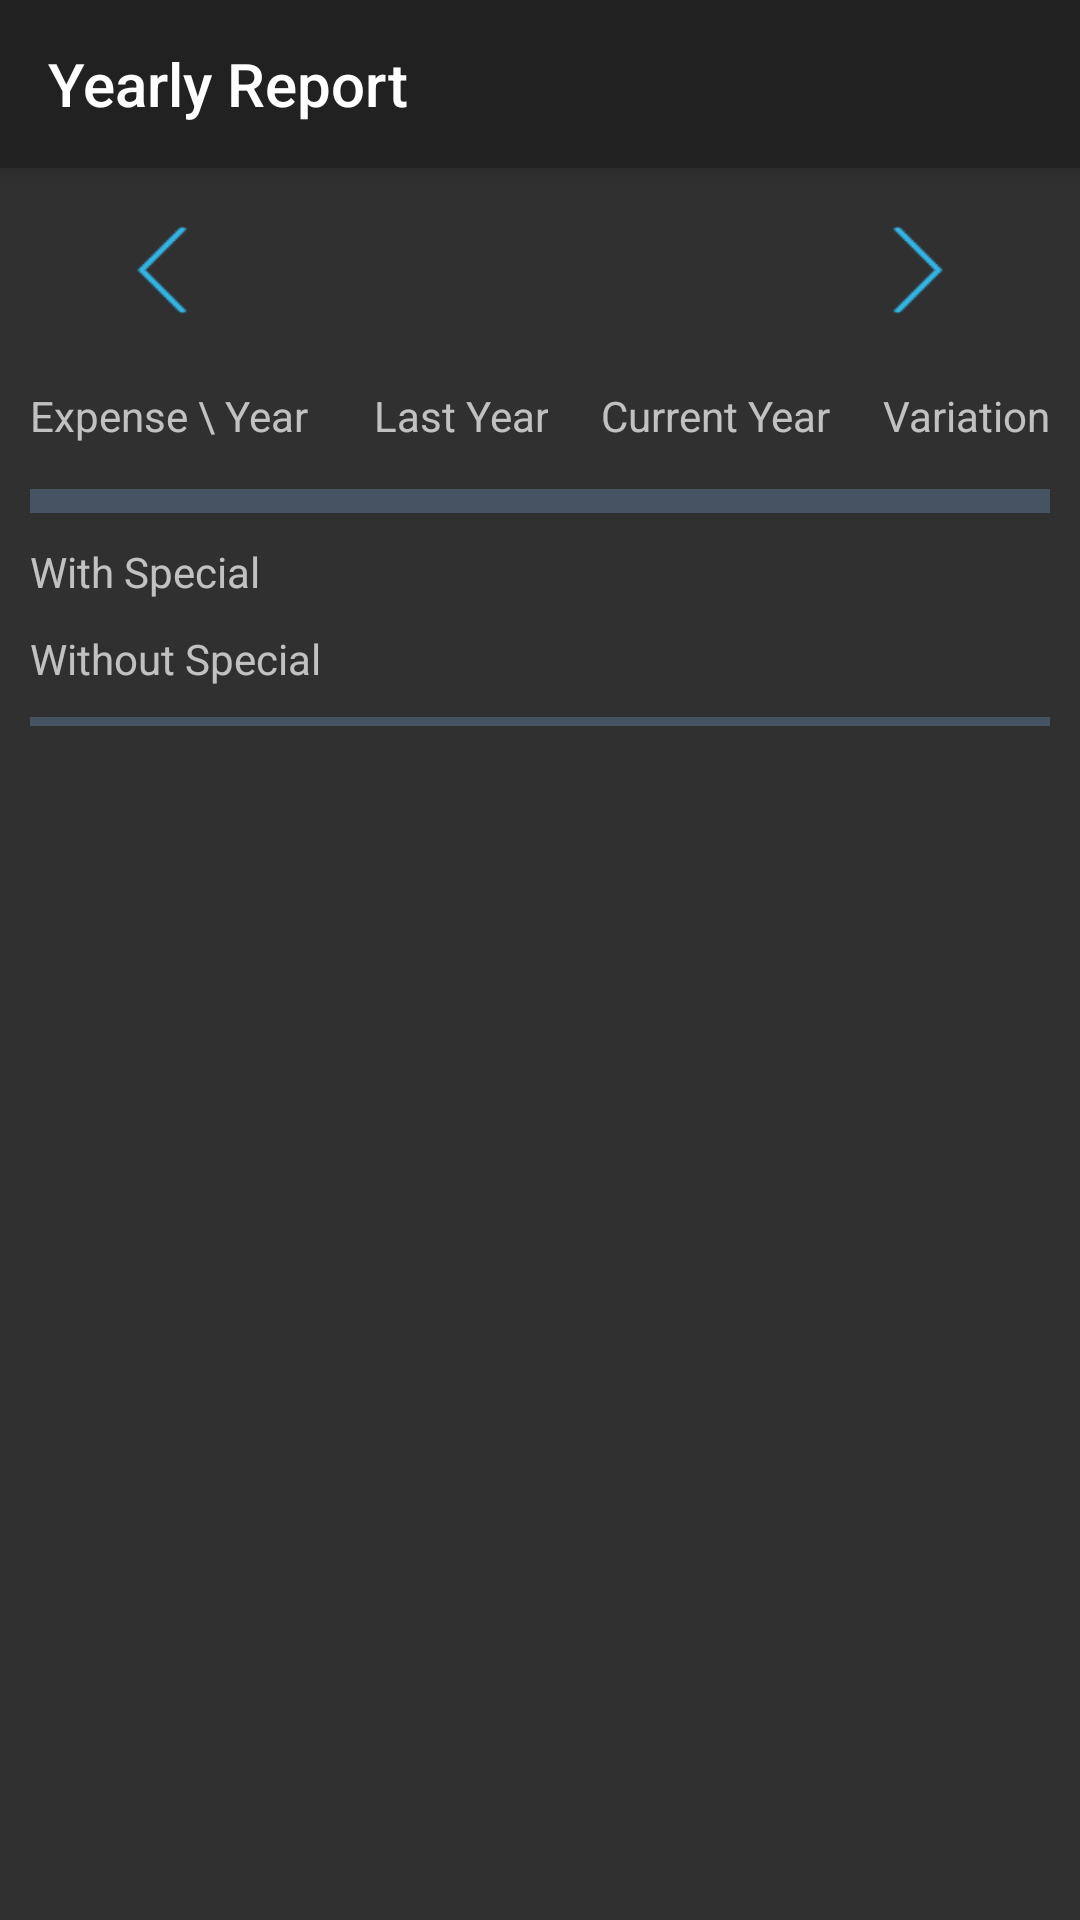

Produce the Android XML layout that renders to this screen, including the resource entries it uses.
<!-- AndroidManifest.xml: application theme AppTheme -->
<!-- res/layout/yearly_report_appbar.xml -->
<?xml version="1.0" encoding="utf-8"?>
<androidx.coordinatorlayout.widget.CoordinatorLayout xmlns:android="http://schemas.android.com/apk/res/android"
    xmlns:app="http://schemas.android.com/apk/res-auto"
    android:layout_width="match_parent"
    android:layout_height="match_parent">

    <com.google.android.material.appbar.AppBarLayout
        android:layout_width="match_parent"
        android:layout_height="wrap_content"
        android:fitsSystemWindows="true"
        android:theme="@style/AppTheme.AppBarOverlay">

        <androidx.appcompat.widget.Toolbar
            android:id="@+id/yearlyReportToolbar"
            android:layout_width="match_parent"
            android:layout_height="?attr/actionBarSize"
            android:background="?attr/colorPrimary"
            app:popupTheme="@style/AppTheme.PopupOverlay"
            app:title="@string/yearlyReportTitle" />
    </com.google.android.material.appbar.AppBarLayout>

    <include
        layout="@layout/yearly_report_activity"
        android:layout_width="match_parent"
        android:layout_height="match_parent"
        app:layout_behavior="@string/appbar_scrolling_view_behavior" />

</androidx.coordinatorlayout.widget.CoordinatorLayout>
<!-- res/layout/yearly_report_activity.xml (included above) -->
<?xml version="1.0" encoding="utf-8"?>
<LinearLayout xmlns:android="http://schemas.android.com/apk/res/android"
    android:layout_width="match_parent"
    android:layout_height="match_parent"
    android:padding="10dp"
    android:orientation="vertical">

    <LinearLayout
        android:layout_width="match_parent"
        android:layout_height="wrap_content"
        android:orientation="horizontal">

        <Button
            android:id="@+id/yearlyReportPreviousYear"
            android:onClick="showPreviousYearYearlyReport"
            android:layout_width="wrap_content"
            android:layout_height="wrap_content"
            android:background="@drawable/ic_arrow_left_icon" />

        <TextView
            android:id="@+id/yearlyReportCurrentYearText"
            android:onClick="toggleComparisonPeriod"
            android:gravity="center"
            android:layout_width="0dp"
            android:layout_height="wrap_content"
            android:layout_weight="1"
            android:text="" />

        <Button
            android:id="@+id/yearlyReportNextYear"
            android:onClick="showNextYearYearlyReport"
            android:layout_width="wrap_content"
            android:layout_height="wrap_content"
            android:background="@drawable/ic_arrow_right_icon" />
    </LinearLayout>

    <TableLayout
        android:id="@+id/yearlyReportByExpenseTypeLayout"
        android:layout_width="match_parent"
        android:layout_height="wrap_content"
        android:stretchColumns="1, 2, 3">

        <TableRow android:layout_marginTop="15dp"
            android:layout_marginBottom="15dp">

            <TextView
                android:layout_column="0"
                android:gravity="start"
                android:textSize="14sp"
                android:text="@string/yearlyReportExpenseTypePerYear" />

            <TextView
                android:id="@+id/yearlyReportLastYearLabel"
                android:layout_column="1"
                android:gravity="end"
                android:textSize="14sp"
                android:text="@string/yearlyReportLastYear" />

            <TextView
                android:id="@+id/yearlyReportCurrentYearLabel"
                android:layout_column="2"
                android:gravity="end"
                android:textSize="14sp"
                android:text="@string/yearlyReportCurrentYear" />

            <TextView
                android:layout_column="3"
                android:gravity="end"
                android:textSize="14sp"
                android:text="@string/yearlyReportVariation" />
        </TableRow>

        <View
            android:layout_width="match_parent"
            android:layout_height="5dp"
            android:background="@color/report_variation_table_delimiter" />

        <View
            android:layout_width="match_parent"
            android:layout_height="3dp"
            android:background="@color/report_variation_table_delimiter" />

        <TableRow
            android:paddingTop="10dp"
            android:paddingBottom="5dp">

            <TextView
                android:textSize="14sp"
                android:text="@string/yearlyReportWithSpecial" />

            <TextView
                android:id="@+id/yearlyReportLastYearWithSpecial"
                android:textSize="14sp"
                android:gravity="end" />

            <TextView
                android:id="@+id/yearlyReportCurrentYearWithSpecial"
                android:textSize="14sp"
                android:gravity="end" />

            <TextView
                android:id="@+id/yearlyReportWithSpecialVariation"
                android:textSize="14sp"
                android:gravity="end" />
        </TableRow>

        <TableRow
            android:paddingTop="5dp"
            android:paddingBottom="10dp">

            <TextView
                android:layout_column="0"
                android:textSize="14sp"
                android:text="@string/yearlyReportWithoutSpecial" />

            <TextView
                android:id="@+id/yearlyReportLastYearWithoutSpecial"
                android:textSize="14sp"
                android:gravity="end" />

            <TextView
                android:id="@+id/yearlyReportCurrentYearWithoutSpecial"
                android:textSize="14sp"
                android:gravity="end" />

            <TextView
                android:id="@+id/yearlyReportWithoutSpecialVariation"
                android:textSize="14sp"
                android:gravity="end" />
        </TableRow>

        <View
            android:layout_width="match_parent"
            android:layout_height="3dp"
            android:background="@color/report_variation_table_delimiter" />

    </TableLayout>

    <View
        android:layout_width="match_parent"
        android:layout_height="wrap_content" />
</LinearLayout>
<!-- resources referenced by this layout -->
<resources>
  <item name="report_variation_table_delimiter" type="color">#465363</item>
  <!-- drawable ic_arrow_left_icon: png bitmap (drawable-hdpi, 685 bytes) -->
  <!-- drawable ic_arrow_right_icon: png bitmap (drawable-hdpi, 782 bytes) -->
  <string name="yearlyReportCurrentYear">Current Year</string>
  <string name="yearlyReportExpenseTypePerYear">Expense \\ Year</string>
  <string name="yearlyReportLastYear">Last Year</string>
  <string name="yearlyReportTitle">Yearly Report</string>
  <string name="yearlyReportVariation">Variation</string>
  <string name="yearlyReportWithSpecial">With Special</string>
  <string name="yearlyReportWithoutSpecial">Without Special</string>
  <style name="AppTheme.AppBarOverlay" parent="ThemeOverlay.AppCompat.Dark.ActionBar" />
  <style name="AppTheme.PopupOverlay" parent="ThemeOverlay.AppCompat.Dark" />
  <style name="AppTheme" parent="Theme.AppCompat.NoActionBar">
      </style>
</resources>
